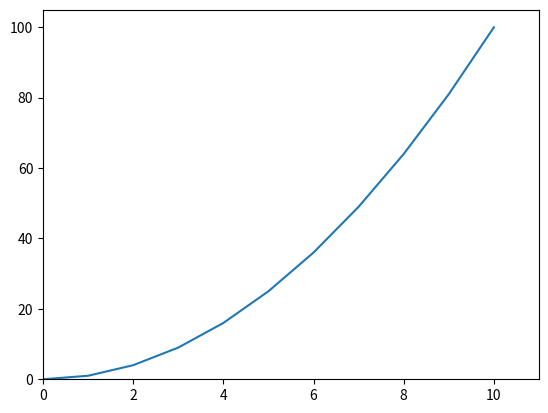

Generate this figure with matplotlib:
import matplotlib.pyplot as plt
import numpy as np


x = np.arange(-10, 11, 1)
y = x ** 2
plt.plot(x, y)

# 设置x轴的显示范围，同理可得y轴
# plt.xlim([-5, 5])  # 可以调x轴的左右两边
# plt.xlim(xmin=-4)  # 只调一边
# plt.xlim(xmax=4)  # 只调一边

plt.xlim(xmin=0)
plt.ylim(ymin=0)
plt.show()
